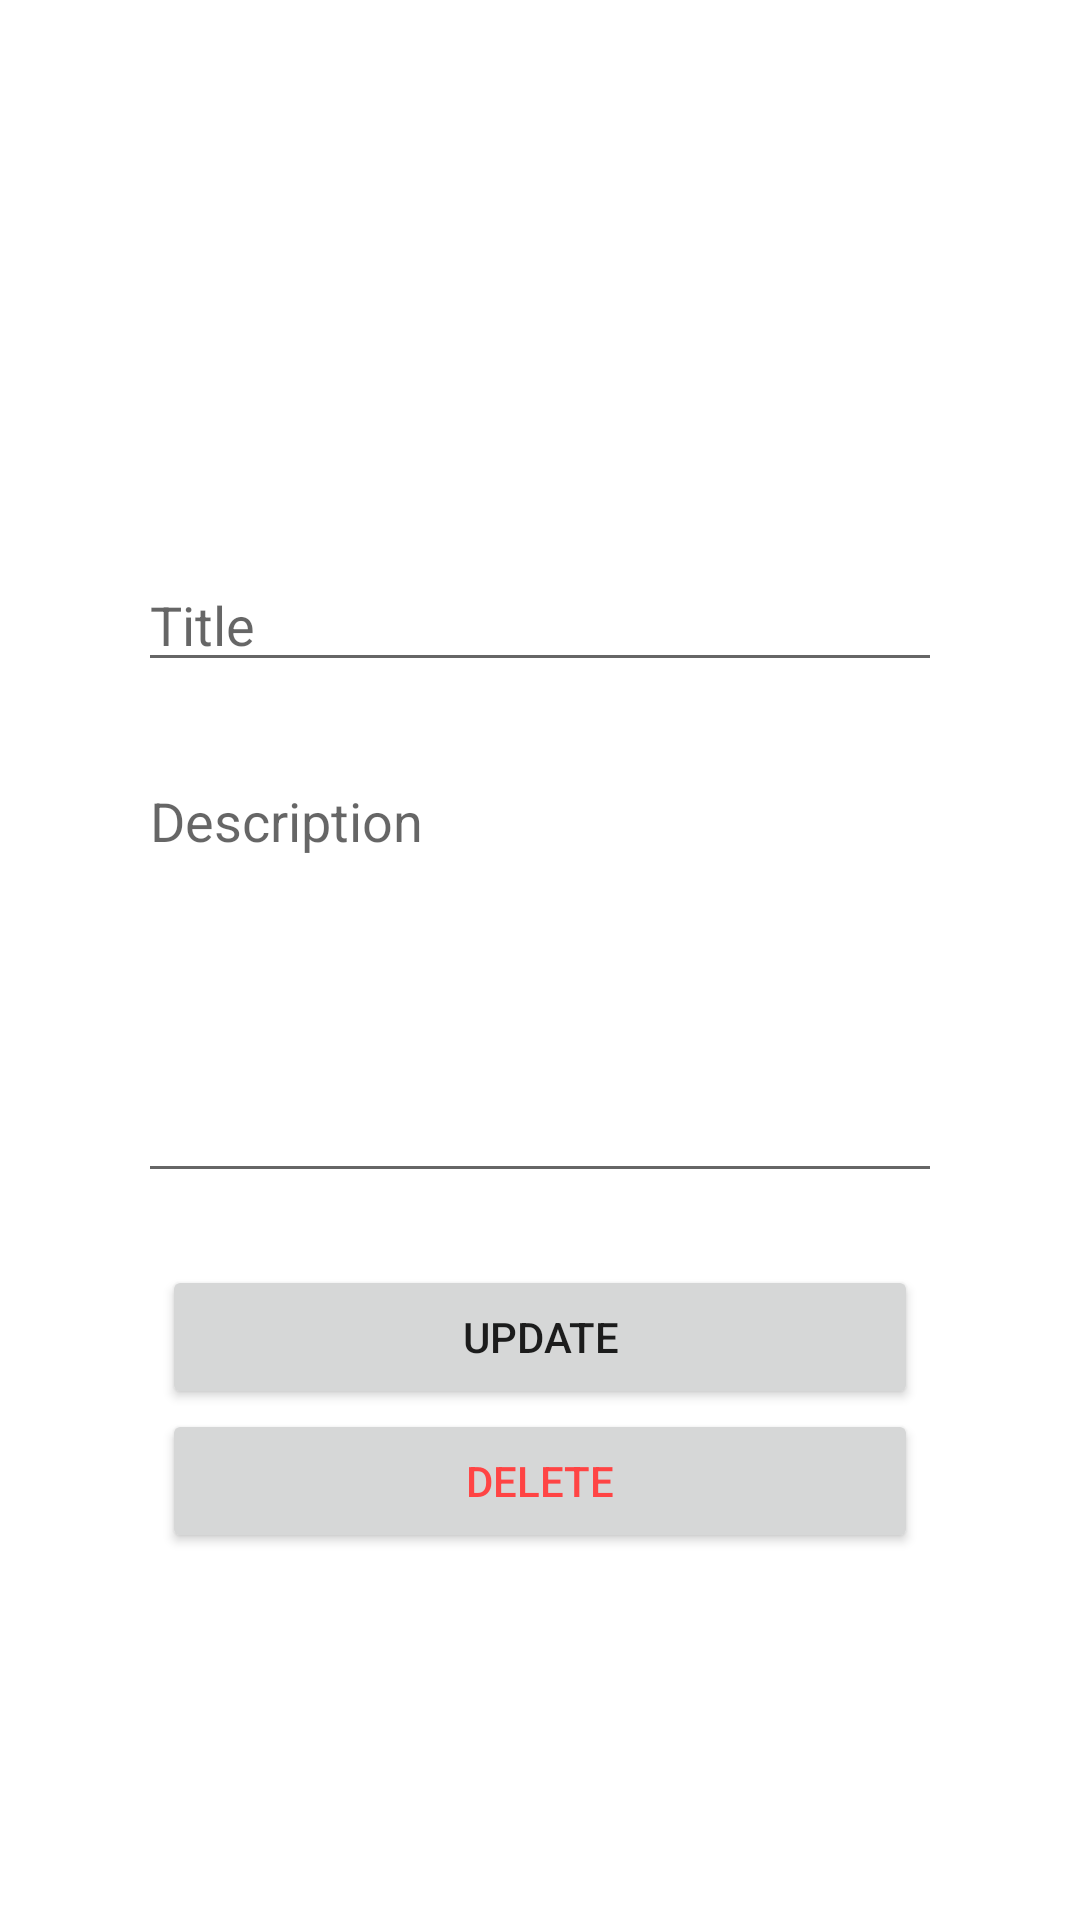

Reconstruct the res/layout file that produces this screen, plus the resources it refers to.
<!-- AndroidManifest.xml: application theme Theme.NotesTakerSQL_LiteDB -->
<!-- res/layout/activity_update.xml -->
<?xml version="1.0" encoding="utf-8"?>
<androidx.constraintlayout.widget.ConstraintLayout xmlns:android="http://schemas.android.com/apk/res/android"
    xmlns:app="http://schemas.android.com/apk/res-auto"
    xmlns:tools="http://schemas.android.com/tools"
    android:layout_width="match_parent"
    android:layout_height="match_parent"
    tools:context=".UpdateActivity"
    android:padding="30dp">

    <EditText
        android:id="@+id/title_et_2"
        android:layout_width="match_parent"
        android:layout_height="wrap_content"
        android:layout_marginStart="16dp"
        android:layout_marginTop="156dp"
        android:layout_marginEnd="16dp"
        android:hint="Title"
        app:layout_constraintEnd_toEndOf="parent"
        app:layout_constraintStart_toStartOf="parent"
        app:layout_constraintTop_toTopOf="parent" />

    <EditText
        android:id="@+id/description_et_2"
        android:layout_width="match_parent"
        android:layout_height="wrap_content"
        android:layout_marginStart="16dp"
        android:layout_marginTop="24dp"
        android:layout_marginEnd="16dp"
        android:hint="Description"
        android:inputType="textMultiLine"
        android:lines="8"
        android:minLines="6"
        android:gravity="top|left"
        android:scrollbars="vertical"
        android:maxLines="10"
        app:layout_constraintEnd_toEndOf="parent"
        app:layout_constraintStart_toStartOf="parent"
        app:layout_constraintTop_toBottomOf="@id/title_et_2" />

    <Button
        android:id="@+id/update_btn_updateActivity"
        android:layout_width="0dp"
        android:layout_height="wrap_content"
        android:layout_marginStart="24dp"
        android:layout_marginTop="24dp"
        android:layout_marginEnd="24dp"
        android:text="Update"
        app:layout_constraintEnd_toEndOf="parent"
        app:layout_constraintStart_toStartOf="parent"
        app:layout_constraintTop_toBottomOf="@id/description_et_2" />

    <Button
        android:id="@+id/delete_btn_updateActivitty"
        android:layout_width="0dp"
        android:layout_height="wrap_content"
        android:layout_marginStart="24dp"
        android:layout_marginEnd="24dp"
        android:text="Delete"
        android:textColor="@android:color/holo_red_light"
        app:layout_constraintEnd_toEndOf="parent"
        app:layout_constraintStart_toStartOf="parent"
        app:layout_constraintTop_toBottomOf="@+id/update_btn_updateActivity" />
</androidx.constraintlayout.widget.ConstraintLayout>
<!-- resources referenced by this layout -->
<resources>
  <style name="Theme.NotesTakerSQL_LiteDB" parent="Theme.MaterialComponents.DayNight.DarkActionBar">
          
          <item name="colorPrimary">@color/purple_500</item>
          <item name="colorPrimaryVariant">@color/purple_700</item>
          <item name="colorOnPrimary">@color/white</item>
          
          <item name="colorSecondary">@color/teal_200</item>
          <item name="colorSecondaryVariant">@color/teal_700</item>
          <item name="colorOnSecondary">@color/black</item>
          
          <item name="android:statusBarColor" tools:targetApi="l">?attr/colorPrimaryVariant</item>
          
      </style>
  <!-- not gathered from this repository: default colours our renderer supplied (Android Studio template values) -->
  <color name="purple_500">#FF6200EE</color>
  <color name="purple_700">#FF3700B3</color>
  <color name="teal_200">#FF03DAC5</color>
  <color name="teal_700">#FF018786</color>
  <color name="black">#FF000000</color>
  <color name="white">#FFFFFFFF</color>
</resources>
